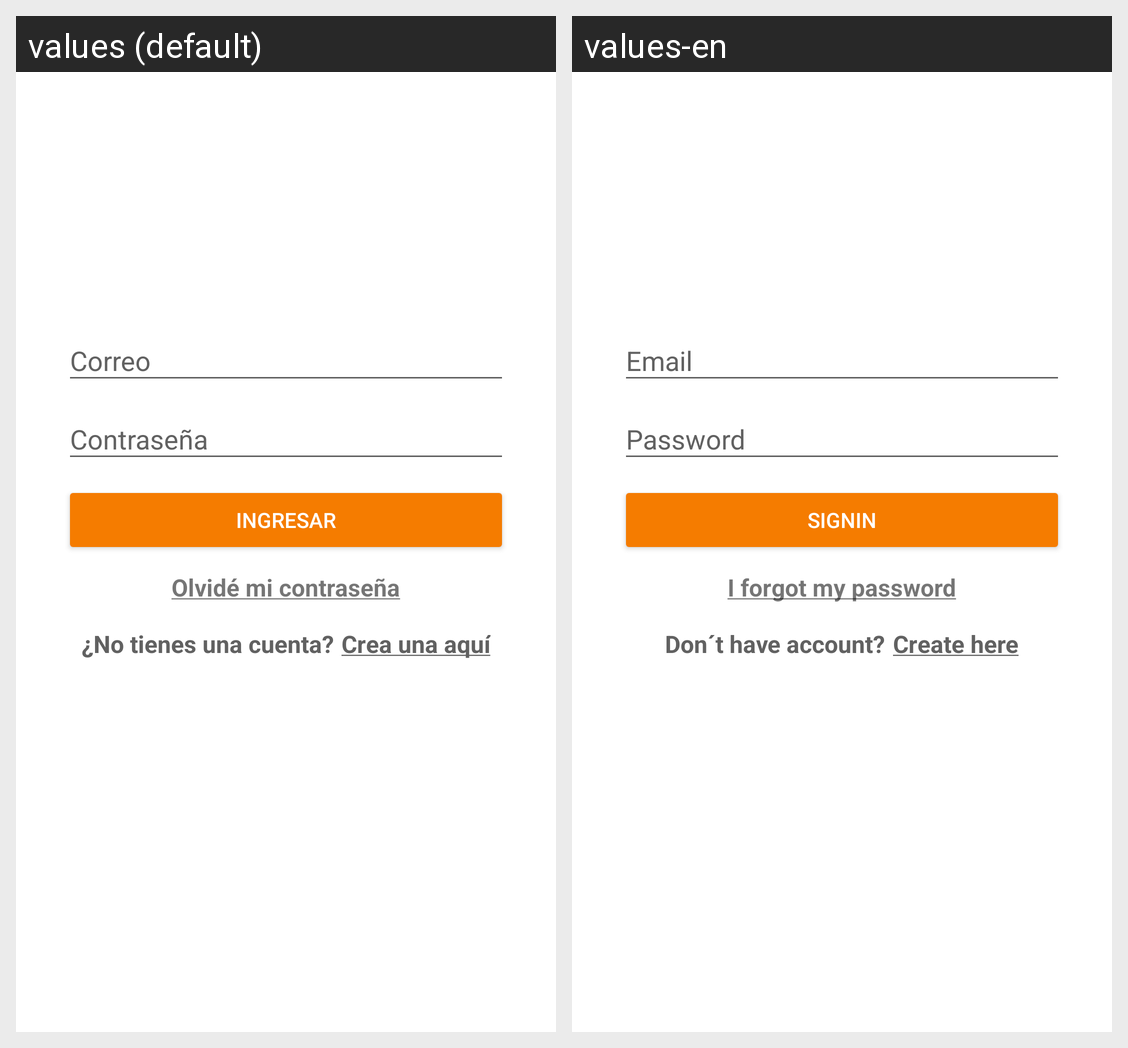

This grid shows one Android layout under two languages. Give, for every string resource on the screen, its name, the default text and each shown locale's text.
Android screen res/layout/activity_login.xml rendered under 2 locales, left to right: values (default), values-en. Device: Nexus 5 (rendered at 1080×1920; each locale shown at half size, 540×960, under a caption strip naming it); theme AppTheme.
Strings drawn on this screen, with the default value and each locale's value (text and hints the layout hard-codes, and strings that could not be matched under every locale, appear in the picture but are not listed):

hint_email
  values: Correo
  values-en: Email

hint_password
  values: Contraseña
  values-en: Password

button_text_login
  values: Ingresar
  values-en: Signin

text_forgot_password
  values: Olvidé mi contraseña
  values-en: I forgot my password

text_dont_have_account
  values: ¿No tienes una cuenta?
  values-en: Don´t have account?

text_create_here
  values: Crea una aquí
  values-en: Create here
